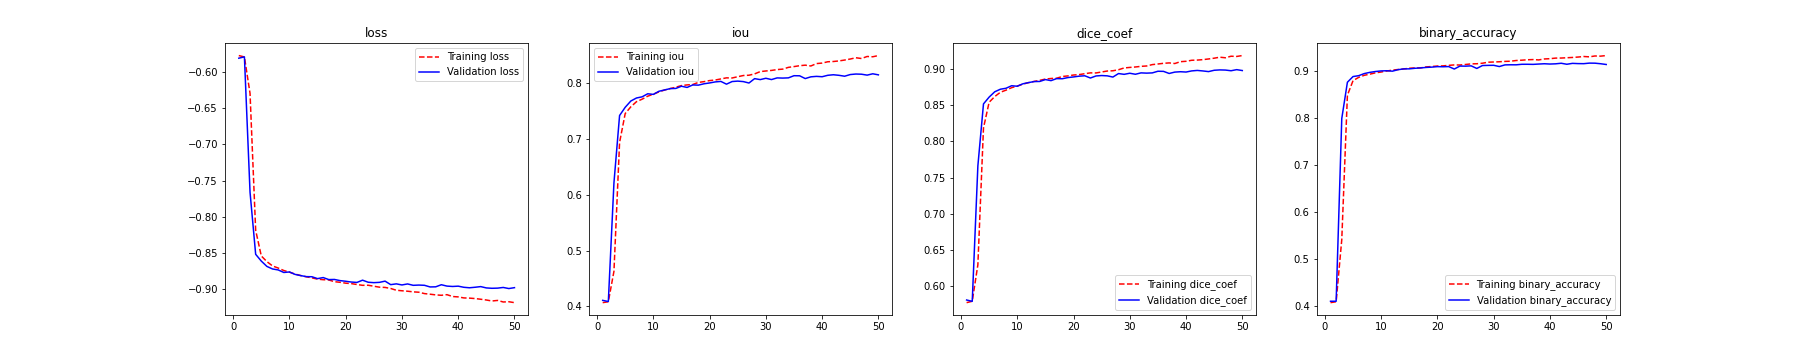

The data file committed next to this chart (first rows):
epoch, binary_accuracy, dice_coef, iou, loss, val_binary_accuracy, val_dice_coef, val_iou, val_loss
0, 0.4077, 0.5774, 0.4068, -0.5774, 0.4106, 0.5811, 0.4109, -0.5811
1, 0.4096, 0.5793, 0.4084, -0.5793, 0.4107, 0.5792, 0.4088, -0.5792
2, 0.5419, 0.6296, 0.463, -0.6296, 0.7996, 0.7661, 0.6216, -0.7661
3, 0.849, 0.8185, 0.6938, -0.8185, 0.8767, 0.8517, 0.742, -0.8517
4, 0.88, 0.854, 0.7456, -0.854, 0.8888, 0.8611, 0.7567, -0.8611
5, 0.887, 0.8618, 0.7576, -0.8618, 0.8906, 0.8684, 0.768, -0.8684
6, 0.8914, 0.8678, 0.7667, -0.8678, 0.8951, 0.872, 0.7734, -0.872
7, 0.8939, 0.8707, 0.7712, -0.8707, 0.8977, 0.8733, 0.7754, -0.8733
8, 0.8967, 0.8741, 0.7766, -0.8741, 0.8995, 0.8768, 0.7809, -0.8768
9, 0.8984, 0.8763, 0.7802, -0.8763, 0.9008, 0.8761, 0.7798, -0.8761
10, 0.9006, 0.879, 0.7843, -0.879, 0.9011, 0.8795, 0.7854, -0.8795
11, 0.9024, 0.881, 0.7877, -0.881, 0.9002, 0.8811, 0.7878, -0.8811
12, 0.9038, 0.8828, 0.7903, -0.8828, 0.9034, 0.8825, 0.7902, -0.8825
13, 0.9049, 0.8842, 0.7927, -0.8842, 0.9051, 0.8827, 0.7905, -0.8827
14, 0.9065, 0.886, 0.7956, -0.886, 0.9052, 0.8853, 0.7945, -0.8853
15, 0.9072, 0.8868, 0.7968, -0.8868, 0.9064, 0.8838, 0.7923, -0.8838
16, 0.9072, 0.8872, 0.7975, -0.8872, 0.9071, 0.8866, 0.7967, -0.8866
17, 0.9093, 0.8895, 0.8013, -0.8895, 0.9082, 0.8864, 0.7964, -0.8864
18, 0.9101, 0.8903, 0.8026, -0.8903, 0.9088, 0.888, 0.7988, -0.888
19, 0.9112, 0.8916, 0.8046, -0.8916, 0.9099, 0.8889, 0.8003, -0.8889
20, 0.9115, 0.8922, 0.8055, -0.8922, 0.9096, 0.89, 0.8022, -0.89
21, 0.9126, 0.8934, 0.8075, -0.8934, 0.91, 0.8905, 0.8031, -0.8905
22, 0.9135, 0.8945, 0.8094, -0.8945, 0.9048, 0.8874, 0.7981, -0.8874
23, 0.9133, 0.8944, 0.8092, -0.8944, 0.9111, 0.8903, 0.8028, -0.8903
24, 0.9145, 0.8958, 0.8115, -0.8958, 0.9109, 0.8908, 0.8036, -0.8908
25, 0.9157, 0.8971, 0.8136, -0.8971, 0.9115, 0.8904, 0.8027, -0.8904
26, 0.916, 0.8974, 0.8141, -0.8974, 0.906, 0.8887, 0.8002, -0.8888
27, 0.9171, 0.8989, 0.8165, -0.8989, 0.9122, 0.8936, 0.808, -0.8936
28, 0.9193, 0.9013, 0.8207, -0.9013, 0.9125, 0.8925, 0.8063, -0.8925
29, 0.9197, 0.902, 0.8217, -0.902, 0.9127, 0.894, 0.8087, -0.894
30, 0.9202, 0.9027, 0.8227, -0.9027, 0.9101, 0.8926, 0.8064, -0.8926
31, 0.921, 0.9035, 0.8243, -0.9035, 0.9136, 0.8945, 0.8094, -0.8945
32, 0.9214, 0.904, 0.8251, -0.904, 0.9138, 0.8942, 0.809, -0.8942
33, 0.9229, 0.9059, 0.8282, -0.9059, 0.9138, 0.8945, 0.8094, -0.8945
34, 0.9236, 0.9068, 0.8296, -0.9068, 0.9149, 0.8968, 0.8133, -0.8968
35, 0.9245, 0.9077, 0.8312, -0.9077, 0.9149, 0.8966, 0.8131, -0.8966
36, 0.9249, 0.9083, 0.8322, -0.9083, 0.9147, 0.8937, 0.8082, -0.8937
37, 0.9241, 0.9074, 0.8307, -0.9074, 0.9154, 0.8956, 0.8113, -0.8956
38, 0.9262, 0.91, 0.835, -0.91, 0.916, 0.8961, 0.8121, -0.8961
39, 0.9268, 0.9105, 0.8359, -0.9105, 0.9154, 0.8957, 0.8115, -0.8957
40, 0.928, 0.9119, 0.8383, -0.9119, 0.9159, 0.8972, 0.814, -0.8972
41, 0.9282, 0.9122, 0.8387, -0.9122, 0.9171, 0.8979, 0.815, -0.8979
42, 0.9288, 0.9128, 0.8398, -0.9128, 0.9149, 0.8972, 0.814, -0.8972
43, 0.9294, 0.9137, 0.8413, -0.9137, 0.9168, 0.8963, 0.8124, -0.8963
44, 0.9303, 0.9148, 0.8432, -0.9148, 0.9163, 0.8981, 0.8154, -0.8981
45, 0.9314, 0.9162, 0.8454, -0.9162, 0.9162, 0.8986, 0.8163, -0.8986
46, 0.9307, 0.9154, 0.8441, -0.9154, 0.9174, 0.8984, 0.816, -0.8984
47, 0.9326, 0.9175, 0.8477, -0.9175, 0.9172, 0.8975, 0.8143, -0.8975
48, 0.9322, 0.9172, 0.8472, -0.9172, 0.9161, 0.899, 0.8167, -0.899
49, 0.9335, 0.9184, 0.8494, -0.9184, 0.9144, 0.8977, 0.8148, -0.8977
